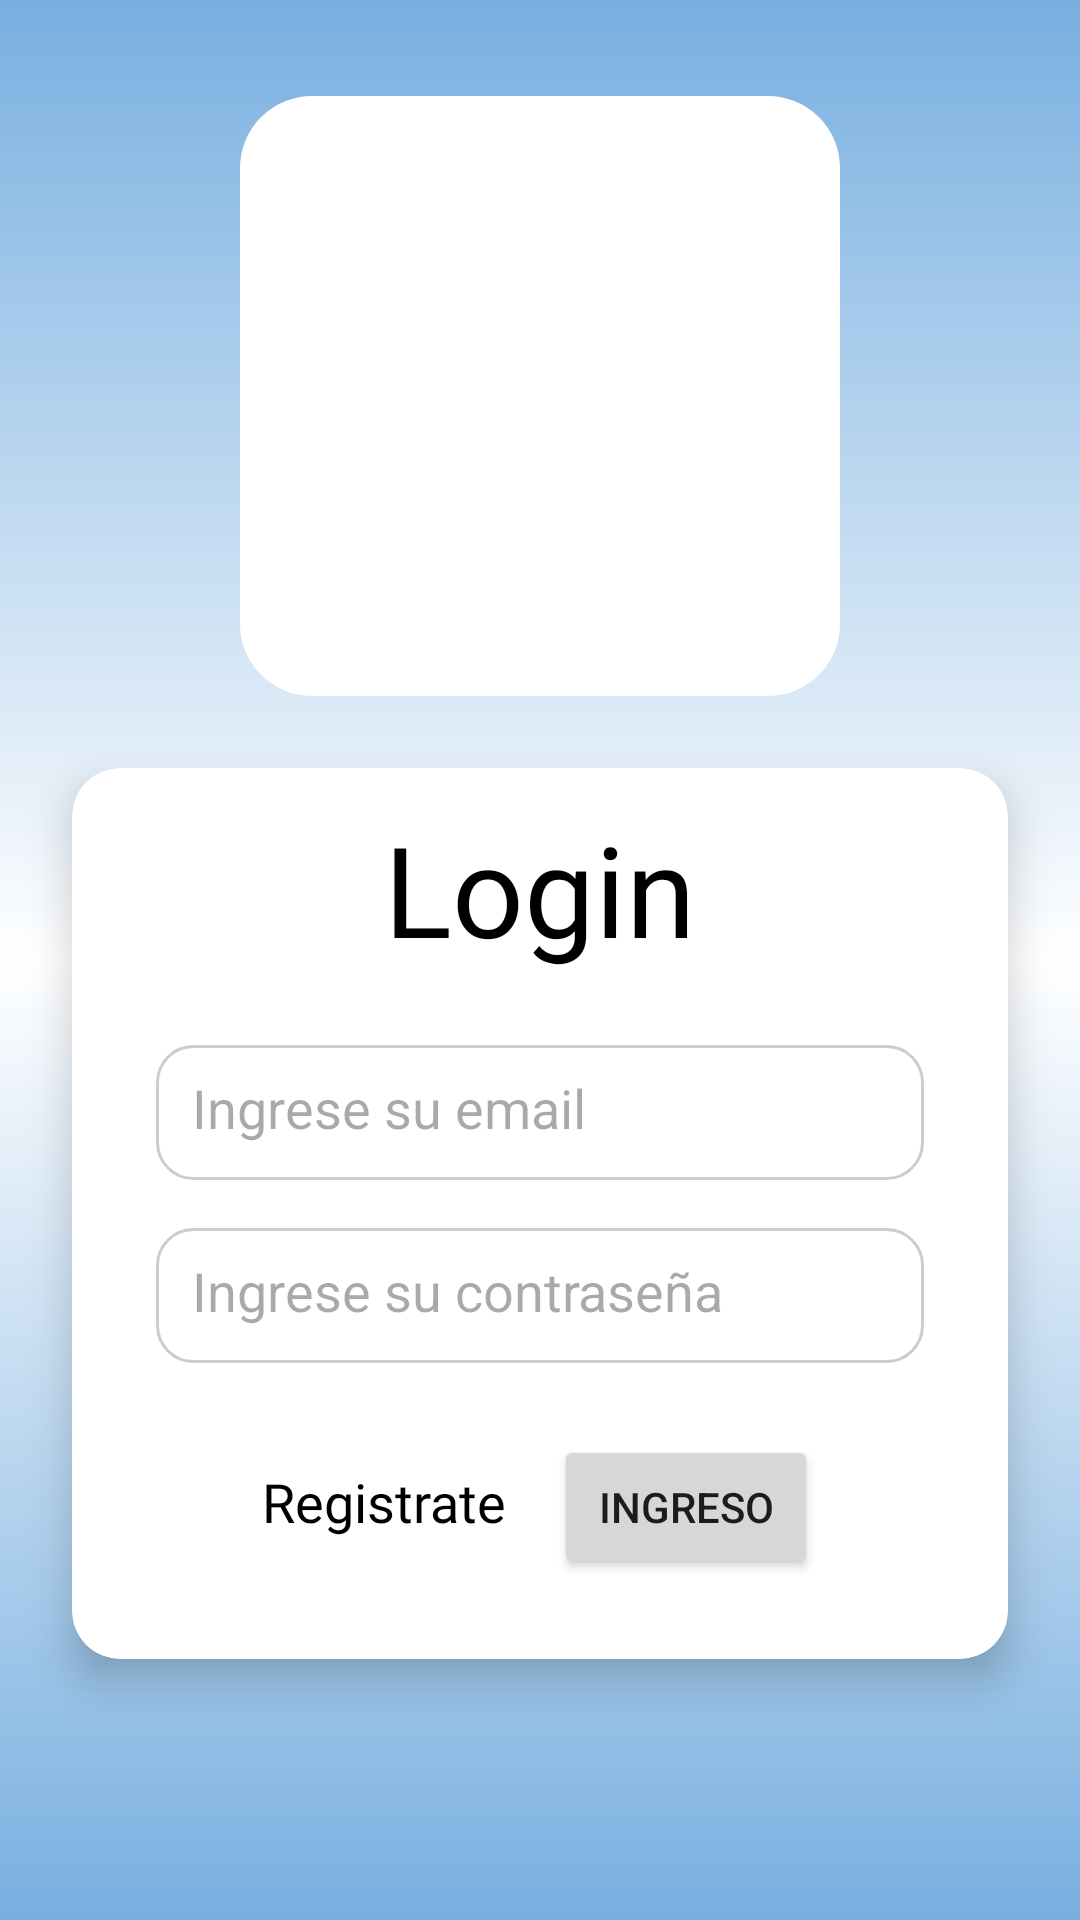

This screen was rendered from an Android layout file. Write that file and the resources it references.
<!-- AndroidManifest.xml: application theme Theme.Amacn4avModic -->
<!-- res/layout/login.xml -->
<?xml version="1.0" encoding="utf-8"?>
<androidx.constraintlayout.widget.ConstraintLayout
    xmlns:android="http://schemas.android.com/apk/res/android"
    xmlns:app="http://schemas.android.com/apk/res-auto"
    android:layout_width="match_parent"
    android:layout_height="match_parent"
    android:background="@drawable/background_gradient">

    <com.google.android.material.imageview.ShapeableImageView
        android:id="@+id/imageView"
        android:layout_width="200dp"
        android:layout_height="200dp"
        android:layout_marginTop="32dp"
        android:scaleType="centerCrop"
        android:background="@color/white"
        app:layout_constraintTop_toTopOf="parent"
        app:layout_constraintStart_toStartOf="parent"
        app:layout_constraintEnd_toEndOf="parent"
        app:shapeAppearanceOverlay="@style/ImageRoundCorners" />

    <androidx.cardview.widget.CardView
        android:layout_width="0dp"
        android:layout_height="wrap_content"
        android:layout_margin="24dp"
        android:background="@android:color/white"
        app:cardCornerRadius="16dp"
        app:cardElevation="8dp"
        app:layout_constraintTop_toBottomOf="@+id/imageView"
        app:layout_constraintStart_toStartOf="parent"
        app:layout_constraintEnd_toEndOf="parent"
        >

        <androidx.constraintlayout.widget.ConstraintLayout
            android:layout_width="match_parent"
            android:layout_height="297dp"
            android:padding="12dp">

            <TextView
                android:id="@+id/text_view_id"
                android:layout_width="wrap_content"
                android:layout_height="wrap_content"
                android:layout_marginBottom="4dp"
                android:fontFamily="@font/montserratalternatessemibold"
                android:text="Login"
                android:textAlignment="center"
                android:textColor="#FF000000"
                android:textSize="42sp"
                app:layout_constraintBottom_toTopOf="@id/ingresoMail"
                app:layout_constraintEnd_toEndOf="parent"
                app:layout_constraintStart_toStartOf="parent"
                app:layout_constraintTop_toTopOf="parent" />

            <EditText
                android:id="@+id/ingresoMail"
                android:layout_width="0dp"
                android:layout_height="45dp"
                android:layout_marginStart="16dp"
                android:layout_marginTop="24dp"
                android:layout_marginEnd="16dp"
                android:background="@drawable/edittext_background"
                android:hint="@string/ingresoMail"
                android:inputType="textEmailAddress"
                android:padding="12dp"
                app:layout_constraintEnd_toEndOf="parent"
                app:layout_constraintStart_toStartOf="parent"
                app:layout_constraintTop_toBottomOf="@id/text_view_id" />

            <EditText
                android:id="@+id/ingresoPass"
                android:layout_width="0dp"
                android:layout_height="45dp"
                android:layout_marginStart="16dp"
                android:layout_marginTop="16dp"
                android:layout_marginEnd="16dp"
                android:background="@drawable/edittext_background"
                android:hint="@string/ingrese_pass"
                android:inputType="textPassword"
                android:padding="12dp"
                app:layout_constraintEnd_toEndOf="parent"
                app:layout_constraintStart_toStartOf="parent"
                app:layout_constraintTop_toBottomOf="@id/ingresoMail" />

            <LinearLayout
                android:id="@+id/registro_contenedor"
                android:layout_width="wrap_content"
                android:layout_height="wrap_content"
                android:layout_marginTop="24dp"
                android:orientation="horizontal"
                app:layout_constraintEnd_toEndOf="parent"
                app:layout_constraintStart_toStartOf="parent"
                app:layout_constraintTop_toBottomOf="@id/ingresoPass">

                <TextView
                    android:id="@+id/text_view_registro"
                    android:layout_width="wrap_content"
                    android:layout_height="wrap_content"
                    android:layout_marginEnd="16dp"
                    android:fontFamily="@font/montserratalternatessemibold"
                    android:text="Registrate"
                    android:textColor="#FF000000"
                    android:textSize="18sp" />

                <Button
                    android:id="@+id/btnIngresar"
                    android:layout_width="wrap_content"
                    android:layout_height="wrap_content"
                    android:text="Ingreso" />
            </LinearLayout>
        </androidx.constraintlayout.widget.ConstraintLayout>
    </androidx.cardview.widget.CardView>

</androidx.constraintlayout.widget.ConstraintLayout>
<!-- resources referenced by this layout -->
<resources>
  <color name="white">#FFFFFFFF</color>
  <!-- drawable background_gradient (drawable) -->
  <?xml version="1.0" encoding="utf-8"?>
  <shape xmlns:android="http://schemas.android.com/apk/res/android">
      <gradient
          android:startColor="#78AFE0"
          android:centerColor="#FFFFFF"
          android:endColor="#78AFE0"
          android:angle="90" />
  </shape>
  <!-- drawable edittext_background (drawable) -->
  <?xml version="1.0" encoding="utf-8"?>
  <shape xmlns:android="http://schemas.android.com/apk/res/android"
      android:shape="rectangle">
      <solid android:color="#FFFFFFFF" />
      <corners android:radius="12dp" />
      <stroke android:width="1dp" android:color="#FFCCCCCC" />
      <padding android:left="8dp" android:top="8dp" android:right="8dp" android:bottom="8dp" />
  </shape>
  <string name="ingrese_pass">Ingrese su contraseña</string>
  <string name="ingresoMail">Ingrese su email</string>
  <style name="ImageRoundCorners" parent="">
          <item name="cornerFamily">rounded</item>
          <item name="cornerSize">24dp</item> 
      </style>
  <style name="Theme.Amacn4avModic" parent="Base.Theme.Amacn4avModic">
  </style>
  <style name="Base.Theme.Amacn4avModic" parent="Theme.Material3.Light.NoActionBar">
      
      <item name="colorPrimary">@color/my_primary</item>
      <item name="colorPrimaryContainer">@color/my_primary</item>
      <item name="colorSecondary">@color/my_primary</item>
  
      
      <item name="android:statusBarColor">@color/my_primary</item>
      <item name="android:navigationBarColor">@color/my_primary</item>
  </style>
  <color name="my_primary">#78AFE0</color>
</resources>
